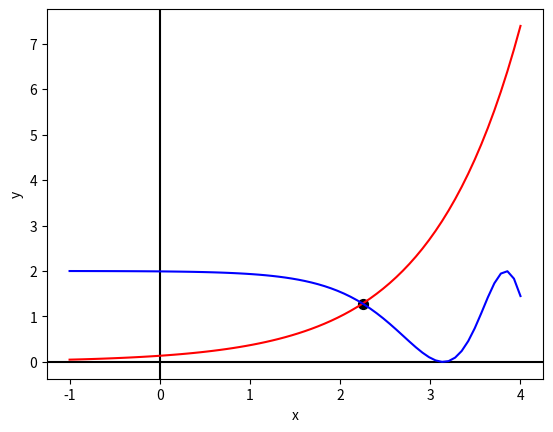

Python code for this plot:
import matplotlib.pyplot as plt
import numpy as np
import math


def bisection_method(a, b, N, f):
    # se primesc ca parametri capetele de interval: a si b
    # N -> dupa cate repetari trebuie sa se opreasca algoritmul - precizia
    # f -> functia pentru care se cere determinarea solutiilor
    # mai intai verificam daca se poate aplica aceasta metoda, respectiv daca exista solutie in acest interval

    if f(a) * f(b) >= 0:
        print("Nu se poate aplica metoda bisectiei deoarece f(a) * f(b) >= 0")
        return None
    # determinam sirurile ak(k >= 0), bk(k >= 0)
    ak = a
    bk = b
    for i in range(0, N):
        # calculam mijlocul intervalului
        xk = (ak + bk) / 2
        # daca solutia se afla intre ak si xk => restrangem intervalul
        if f(ak) * f(xk) < 0:
            ak = ak
            bk = xk
        # daca solutia se afla intre xk si bk => restrangem intervalul
        elif f(bk) * f(xk) < 0:
            ak = xk
            bk = bk
        elif f(xk) == 0:
            print("Am gasit solutia exacta: ")
            return xk
        else:
            print("Nu s-a gasit nicio solutie")
            return None
    return (ak + bk) / 2


def plot_two_function(a, b, f1, f2, sol):
    # plot
    plt.figure("Graficul pentru intersectia celor 2 functii")
    plt.xlabel('x') # Label pentru axa OX
    plt.ylabel('y') # Label pentru axa OY
    plt.axvline(0, c='black') # Adauga axa OY
    plt.axhline(0, c='black') # Adauga axa OX
    x = np.linspace(a, b, 70)
    yLeft = np.vectorize(f1)(x)
    yRight = np.vectorize(f2)(x)
    plt.plot(x, yLeft, 'r')
    plt.plot(x, yRight, 'b')
    # adaug punctul de intersectie pentru cele doua grafice
    plt.scatter(sol, f1(sol), s = 50, c = 'black', marker = 'o')
    plt.show()


if __name__ == "__main__":

    # --- parametrii pentru metoda bisectiei
    f1 = lambda x : math.e ** (x - 2)
    f2 = lambda x: math.cos(math.e ** (x - 2)) + 1
    # trecem functia din dreapta in stanga si aflam solutia pentru functia noua rezultata
    f = lambda x: math.e ** (x - 2) - math.cos(math.e ** (x - 2)) - 1
    # alegem un interval astfel incat f(a) * f(b) < 0
    # f(a) = -0.99709
    # f(b) = 1.44236
    a = 1.7
    b = 2.7
    eps = 1e-5
    # calculam N - numarul de iteratii dupa care trebuie sa se opreasca algoritmul
    N = math.floor(math.log((b - a) / eps, 2) - 1)
    result = bisection_method(a, b, N, f)
    print("Solutia de la exercitiul 2: ", result)
    # plot-uim graficul
    plot_two_function(-1, 4, f1, f2, result)
    # Am ales sa folosesc metoda bisectiei deoarece aceasta nu necesita calcularea derivatei
    